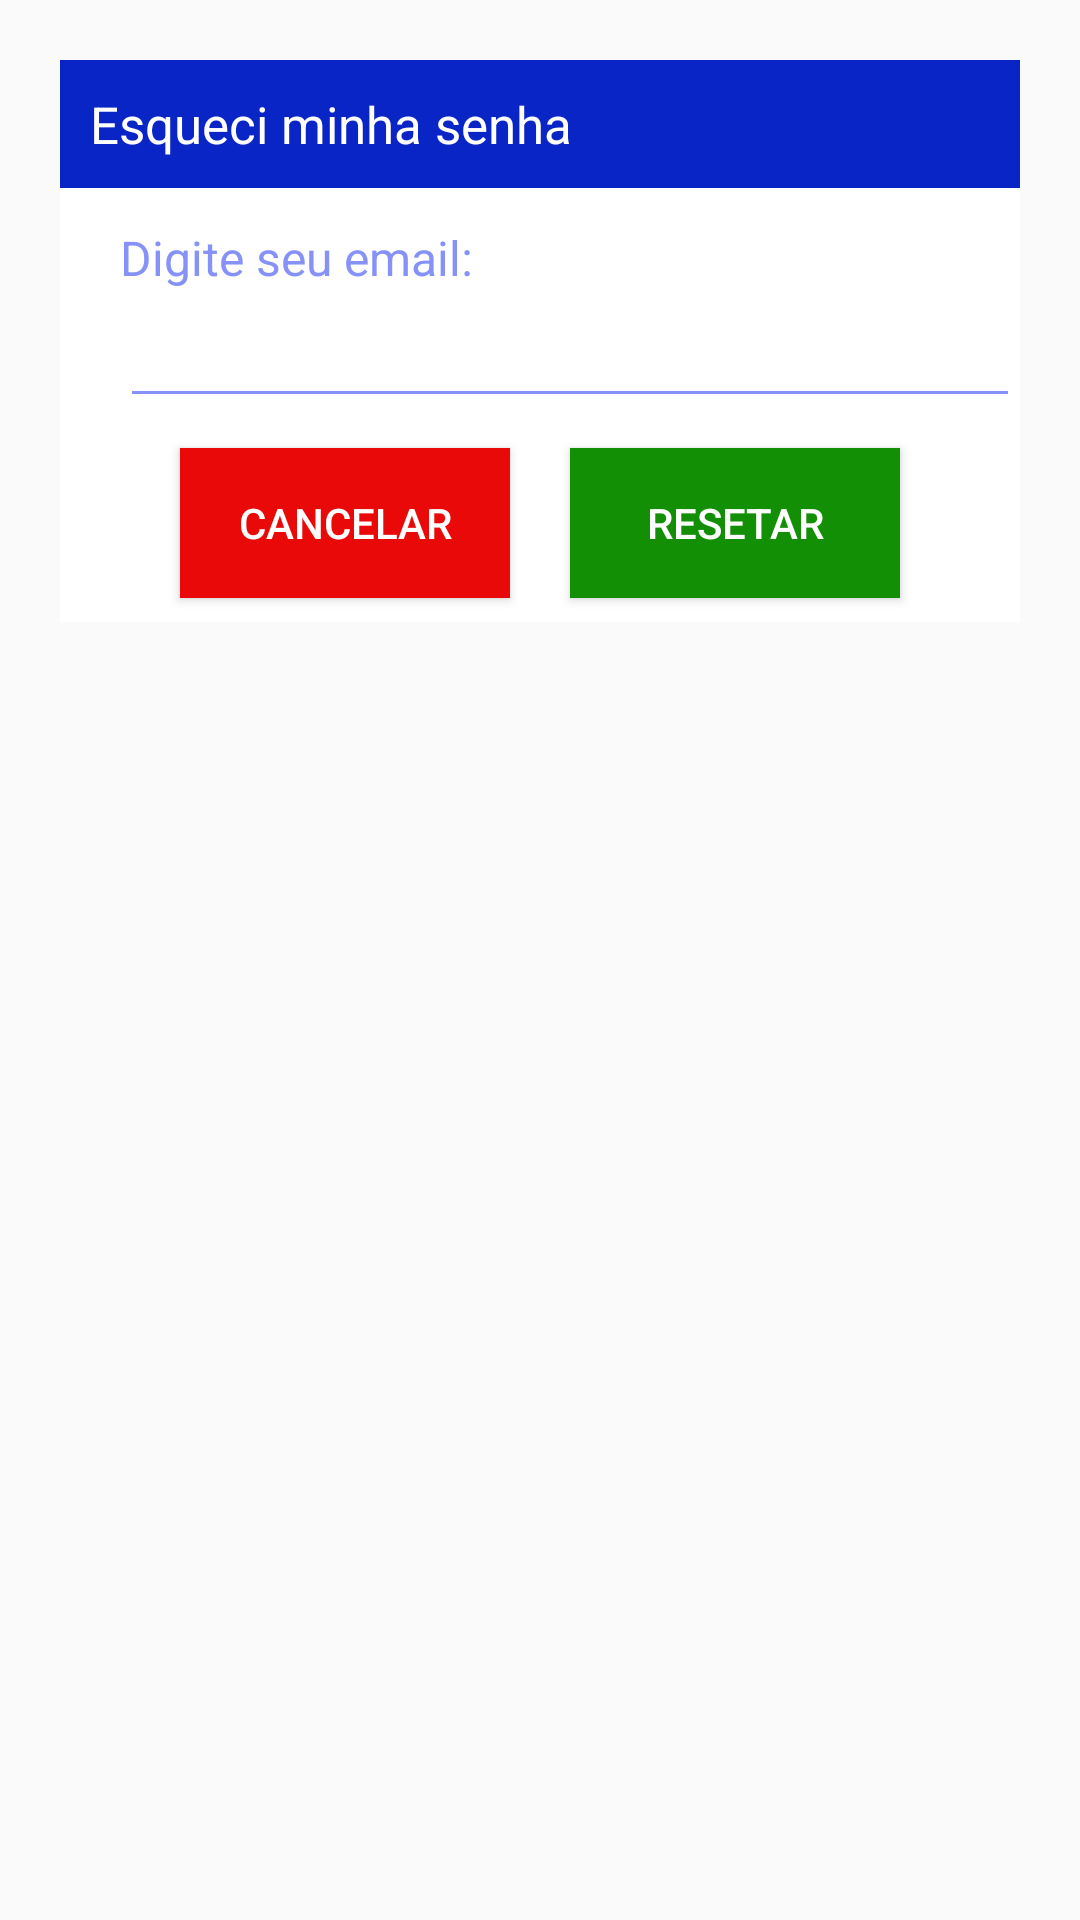

Write the Android layout XML for this screen, with the resource values it uses.
<!-- AndroidManifest.xml: application theme Theme.AppCompat.Light.NoActionBar -->
<!-- res/layout/forgotpassword.xml -->
<?xml version="1.0" encoding="utf-8"?>
<androidx.constraintlayout.widget.ConstraintLayout xmlns:android="http://schemas.android.com/apk/res/android"
    xmlns:app="http://schemas.android.com/apk/res-auto"
    xmlns:tools="http://schemas.android.com/tools"
    android:layout_marginTop="20dp"
    android:padding="20dp"
    android:id="@+id/dialog_forgot"
    android:layout_width="match_parent"
    android:layout_height="match_parent">

    <androidx.constraintlayout.widget.ConstraintLayout
        android:id="@+id/caixa"
        android:layout_width="match_parent"
        android:layout_height="wrap_content"
        android:background="@color/white"
        app:layout_constraintTop_toTopOf="parent">

        <TextView
            android:layout_width="match_parent"
            android:layout_height="wrap_content"
            android:id="@+id/forgotTitle"
            android:text="Esqueci minha senha"
            android:padding="10dp"
            android:textSize="17sp"
            android:background="@color/kojima"
            android:textColor="@color/white"
            android:drawableLeft="@drawable/resetpassword"
            android:drawablePadding="8dp"
            app:layout_constraintTop_toTopOf="parent"/>
        <TextView
            android:layout_width="match_parent"
            android:layout_height="wrap_content"
            android:id="@+id/desc"
            android:text="Digite seu email:"
            android:layout_marginStart="20dp"
            android:layout_marginEnd="20dp"
            android:layout_marginTop="8dp"
            android:textSize="16sp"
            android:textColor="@color/lavender"
            app:layout_constraintTop_toBottomOf="@id/forgotTitle"
            app:layout_constraintBottom_toTopOf="@id/emailBox"/>
        <EditText
            android:layout_width="300dp"
            android:layout_height="wrap_content"
            android:id="@+id/emailBox"
            android:textColor="@color/lavender"
            android:inputType="textEmailAddress"
            android:textSize="16sp"
            android:layout_marginStart="20dp"
            android:layout_marginBottom="30dp"
            android:maxLines="1"
            android:backgroundTint="@color/lavender"
            app:layout_constraintStart_toStartOf="parent"
            app:layout_constraintBottom_toBottomOf="parent"
            app:layout_constraintTop_toBottomOf="@id/forgotTitle"/>
        <Button
            android:layout_width="0dp"
            android:layout_height="50dp"
            android:id="@+id/btnCancel"
            android:layout_marginStart="40dp"
            android:layout_marginEnd="10dp"
            android:text="Cancelar"
            android:background="@drawable/botaoexcluir"
            android:textColor="@color/white"
            android:textSize="14sp"
            app:cornerRadius = "20dp"
            android:layout_marginBottom="8dp"
            android:layout_marginTop="10dp"
            app:layout_constraintStart_toStartOf="parent"
            app:layout_constraintTop_toBottomOf="@id/emailBox"
            app:layout_constraintBottom_toBottomOf="@id/caixa"
            app:layout_constraintEnd_toStartOf="@id/btnReset"/>
        <Button
            android:layout_width="0dp"
            android:layout_height="50dp"
            android:id="@+id/btnReset"
            android:text="Resetar"
            android:layout_marginStart="10dp"
            android:layout_marginBottom="8dp"
            android:layout_marginTop="10dp"
            android:layout_marginEnd="40dp"
            android:textColor="@color/white"
            android:background="@color/ok"
            android:textSize="14sp"
            app:cornerRadius = "20dp"
            app:layout_constraintEnd_toEndOf="parent"
            app:layout_constraintBottom_toBottomOf="@id/caixa"
            app:layout_constraintStart_toEndOf="@id/btnCancel"/>

    </androidx.constraintlayout.widget.ConstraintLayout>

</androidx.constraintlayout.widget.ConstraintLayout>
<!-- resources referenced by this layout -->
<resources>
  <color name="kojima">#0A25C5</color>
  <color name="lavender">#8692f7</color>
  <color name="ok">#128F05</color>
  <color name="white">#FFFFFF</color>
  <!-- drawable botaoexcluir (drawable) -->
  <?xml version="1.0" encoding="utf-8"?>
  <shape xmlns:android="http://schemas.android.com/apk/res/android">
      <solid android:color="#EA0909" />
  </shape>
</resources>
